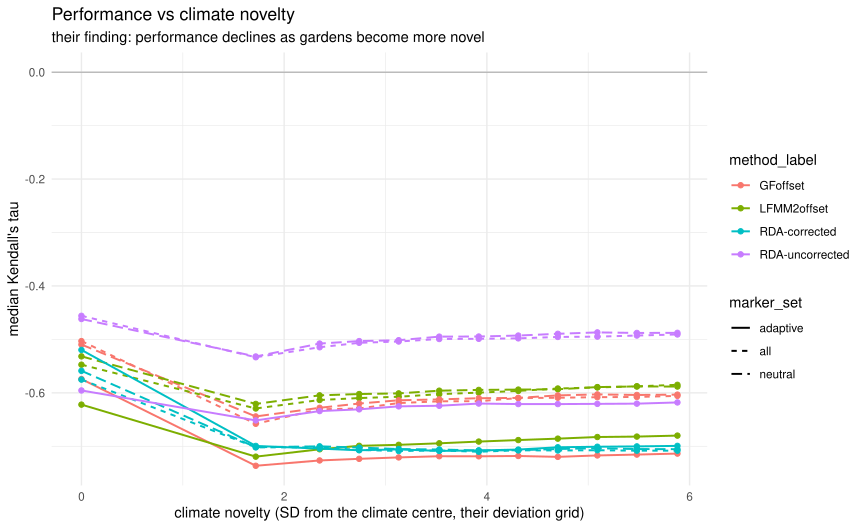

Data behind this chart, as committed beside it:
dev	method_label	marker_set	tau_med	n	offset_cv_med
0	LFMM2offset	all	-0.5473	48	0.7155
0	LFMM2offset	gea_best	-0.6524	48	0.6585
0	LFMM2offset	gea_strict	-0.6339	48	0.7089
0	LFMM2offset	neutral	-0.5318	48	0.7377
0	LFMM2offset	random_matched	-0.5082	48	0.7405
0	LFMM2offset	gea_emmax_only	-0.5992	48	0.7888
0	LFMM2offset	gea_lfmm_only	-0.5741	48	0.6855
0	LFMM2offset	gea_rda_only	-0.6185	48	0.692
0	LFMM2offset	adaptive	-0.622	48	0.6569
0	LFMM2offset	gea_union	-0.5897	48	0.6774
0	GFoffset	all	-0.5032	48	0.4093
0	GFoffset	gea_best	-0.5665	48	0.4195
0	GFoffset	gea_strict	-0.571	48	0.4732
0	GFoffset	neutral	-0.5097	48	0.4188
0	GFoffset	random_matched	-0.5054	48	0.4163
0	GFoffset	gea_emmax_only	-0.559	48	0.5096
0	GFoffset	gea_lfmm_only	-0.4603	48	0.4013
0	GFoffset	gea_rda_only	-0.5801	48	0.4621
0	GFoffset	adaptive	-0.5742	48	0.3916
0	GFoffset	gea_union	-0.4595	48	0.3949
0	RDA-corrected	all	-0.5752	48	0.5324
0	RDA-corrected	gea_best	-0.5226	48	0.5906
0	RDA-corrected	gea_strict	-0.5226	48	0.5968
0	RDA-corrected	neutral	-0.5588	48	0.5206
0	RDA-corrected	random_matched	-0.5621	48	0.5211
0	RDA-corrected	gea_emmax_only	-0.5547	48	0.5971
0	RDA-corrected	gea_lfmm_only	-0.5323	48	0.5927
0	RDA-corrected	gea_rda_only	-0.5194	48	0.5933
0	RDA-corrected	adaptive	-0.5197	48	0.5842
0	RDA-corrected	gea_union	-0.5278	48	0.5895
0	RDA-uncorrected	all	-0.4559	48	0.4769
0	RDA-uncorrected	gea_best	-0.6255	48	0.4256
0	RDA-uncorrected	gea_strict	-0.5656	48	0.4997
0	RDA-uncorrected	neutral	-0.4619	48	0.4952
0	RDA-uncorrected	random_matched	-0.4454	48	0.4894
0	RDA-uncorrected	gea_emmax_only	-0.5457	48	0.5307
0	RDA-uncorrected	gea_lfmm_only	-0.5161	48	0.4338
0	RDA-uncorrected	gea_rda_only	-0.5643	48	0.4728
0	RDA-uncorrected	adaptive	-0.5956	48	0.4061
0	RDA-uncorrected	gea_union	-0.5243	48	0.43
1.72	LFMM2offset	all	-0.6292	48	0.7283
1.72	LFMM2offset	gea_best	-0.7588	48	0.6666
1.72	LFMM2offset	gea_strict	-0.785	48	0.7042
1.72	LFMM2offset	neutral	-0.6207	48	0.7401
1.72	LFMM2offset	random_matched	-0.6059	48	0.7469
1.72	LFMM2offset	gea_emmax_only	-0.7815	48	0.7487
1.72	LFMM2offset	gea_lfmm_only	-0.663	48	0.6968
1.72	LFMM2offset	gea_rda_only	-0.7655	48	0.6867
1.72	LFMM2offset	adaptive	-0.7194	48	0.6752
1.72	LFMM2offset	gea_union	-0.6703	48	0.6908
1.72	GFoffset	all	-0.6579	48	0.464
1.72	GFoffset	gea_best	-0.7736	48	0.4769
1.72	GFoffset	gea_strict	-0.7888	48	0.5209
1.72	GFoffset	neutral	-0.6442	48	0.4712
1.72	GFoffset	random_matched	-0.6607	48	0.4662
1.72	GFoffset	gea_emmax_only	-0.7846	48	0.5382
1.72	GFoffset	gea_lfmm_only	-0.6965	48	0.4963
1.72	GFoffset	gea_rda_only	-0.7665	48	0.4825
1.72	GFoffset	adaptive	-0.7365	48	0.4398
1.72	GFoffset	gea_union	-0.6954	48	0.4836
... 420 more rows
